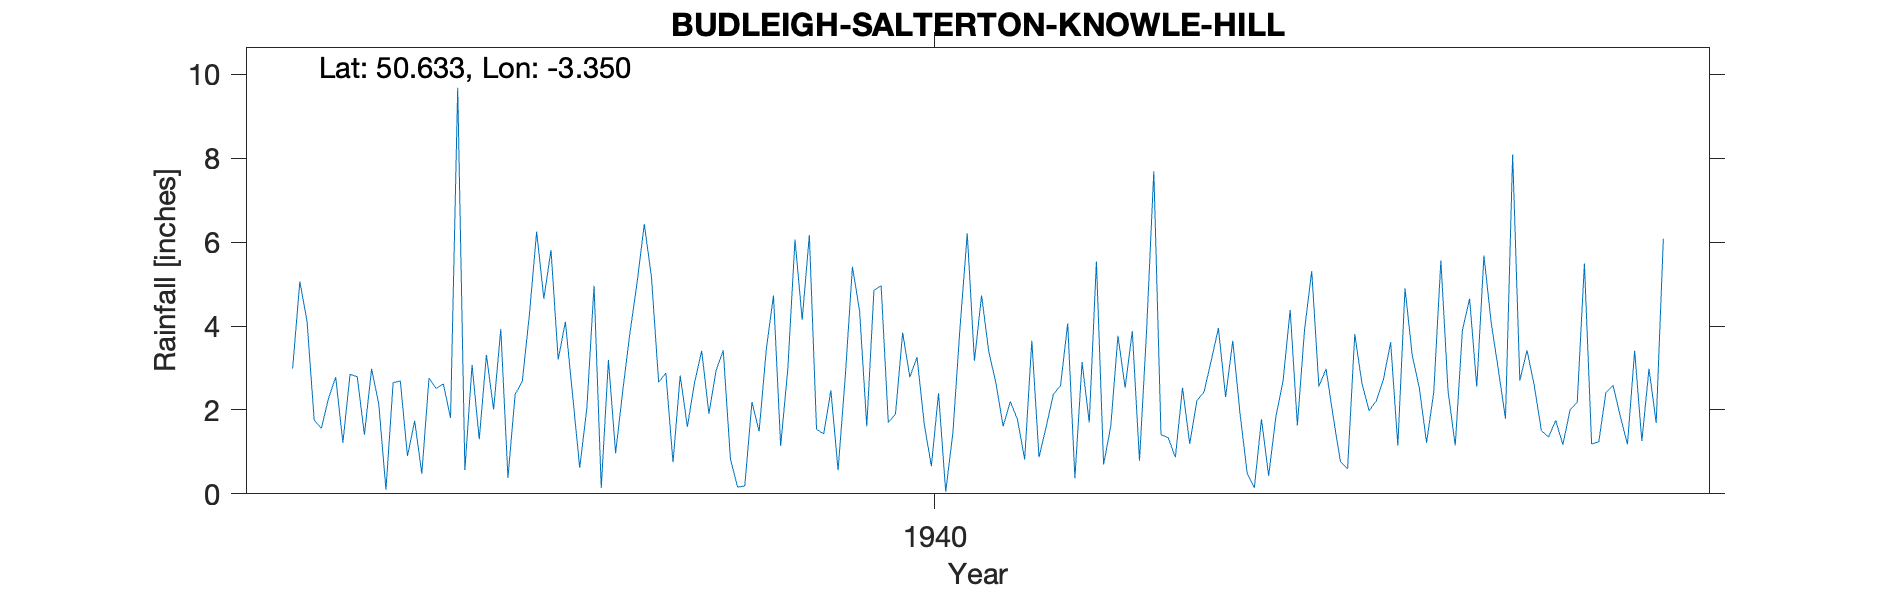

Source data for this figure (header and first rows):
BUDLEIGH-SALTERTON-KNOWLE-HILL, , , , , , , , , , , , , , , , , , , , 
Grid ref, SY046823, Long, -3.35, Lat, 50.63, Elevation, 245, ft, , , , , , , , , , , , 
Station no, 1800/5, , , , , , , , , , , , , , , , , , , 
, 1931, 1932, 1933, 1934, 1935, 1936, 1937, 1938, 1939, 1940, 1941, 1942, 1943, 1944, 1945, 1946, 1947, 1948, 1949, 1950
January, , , 2.99, 2.14, 0.57, 5.81, 5.04, 3.42, 6.17, 1.9, 4.73, 4.06, 7.69, 1.93, 2.98, 3.31, 2.97, 5.49, , 
February, , , 5.06, 0.1, 3.07, 3.2, 6.43, 0.83, 1.54, 3.84, 3.39, 0.37, 1.41, 0.5, 1.83, 2.52, 1.79, 1.19, , 
March, , , 4.12, 2.65, 1.3, 4.1, 5.16, 0.16, 1.43, 2.78, 2.64, 3.14, 1.34, 0.14, 0.77, 1.22, 8.09, 1.24, , 
April, , , 1.76, 2.69, 3.31, 2.37, 2.66, 0.19, 2.47, 3.26, 1.61, 1.7, 0.87, 1.78, 0.6, 2.41, 2.7, 2.42, , 
May, , , 1.56, 0.9, 2.01, 0.62, 2.88, 2.19, 0.56, 1.68, 2.2, 5.54, 2.53, 0.43, 3.81, 5.56, 3.42, 2.58, , 
June, , , 2.28, 1.74, 3.93, 2.05, 0.75, 1.49, 2.79, 0.66, 1.77, 0.7, 1.19, 1.83, 2.63, 2.45, 2.59, 1.85, , 
July, , , 2.78, 0.48, 0.38, 4.96, 2.82, 3.44, 5.41, 2.4, 0.82, 1.61, 2.22, 2.68, 1.98, 1.15, 1.51, 1.18, , 
August, , , 1.22, 2.76, 2.37, 0.14, 1.6, 4.73, 4.36, 0.05, 3.65, 3.77, 2.43, 4.38, 2.22, 3.9, 1.35, 3.41, , 
September, , , 2.85, 2.51, 2.68, 3.19, 2.65, 1.14, 1.61, 1.46, 0.87, 2.53, 3.18, 1.63, 2.73, 4.65, 1.75, 1.26, , 
October, , , 2.79, 2.62, 4.29, 0.97, 3.41, 2.98, 4.85, 3.98, 1.6, 3.88, 3.95, 3.91, 3.61, 2.55, 1.17, 2.98, , 
November, , , 1.41, 1.81, 6.25, 2.46, 1.91, 6.06, 4.96, 6.21, 2.37, 0.79, 2.31, 5.31, 1.15, 5.68, 2, 1.69, , 
December, , , 2.98, 9.68, 4.65, 3.84, 2.94, 4.15, 1.7, 3.17, 2.58, 3.92, 3.65, 2.56, 4.9, 4.09, 2.18, 6.08, , 
Total, , , 31.8, 30.08, 34.81, 33.71, 38.25, 30.78, 37.85, 31.39, 28.23, 32.01, 32.77, 27.08, 29.21, 39.49, 31.52, 31.37, , 
Invermay Knowle Hill, , , , , , , , , , , , , , , , , , , , 
1949 Observer died, , , , , , , , , , , , , , , , , , , , 
